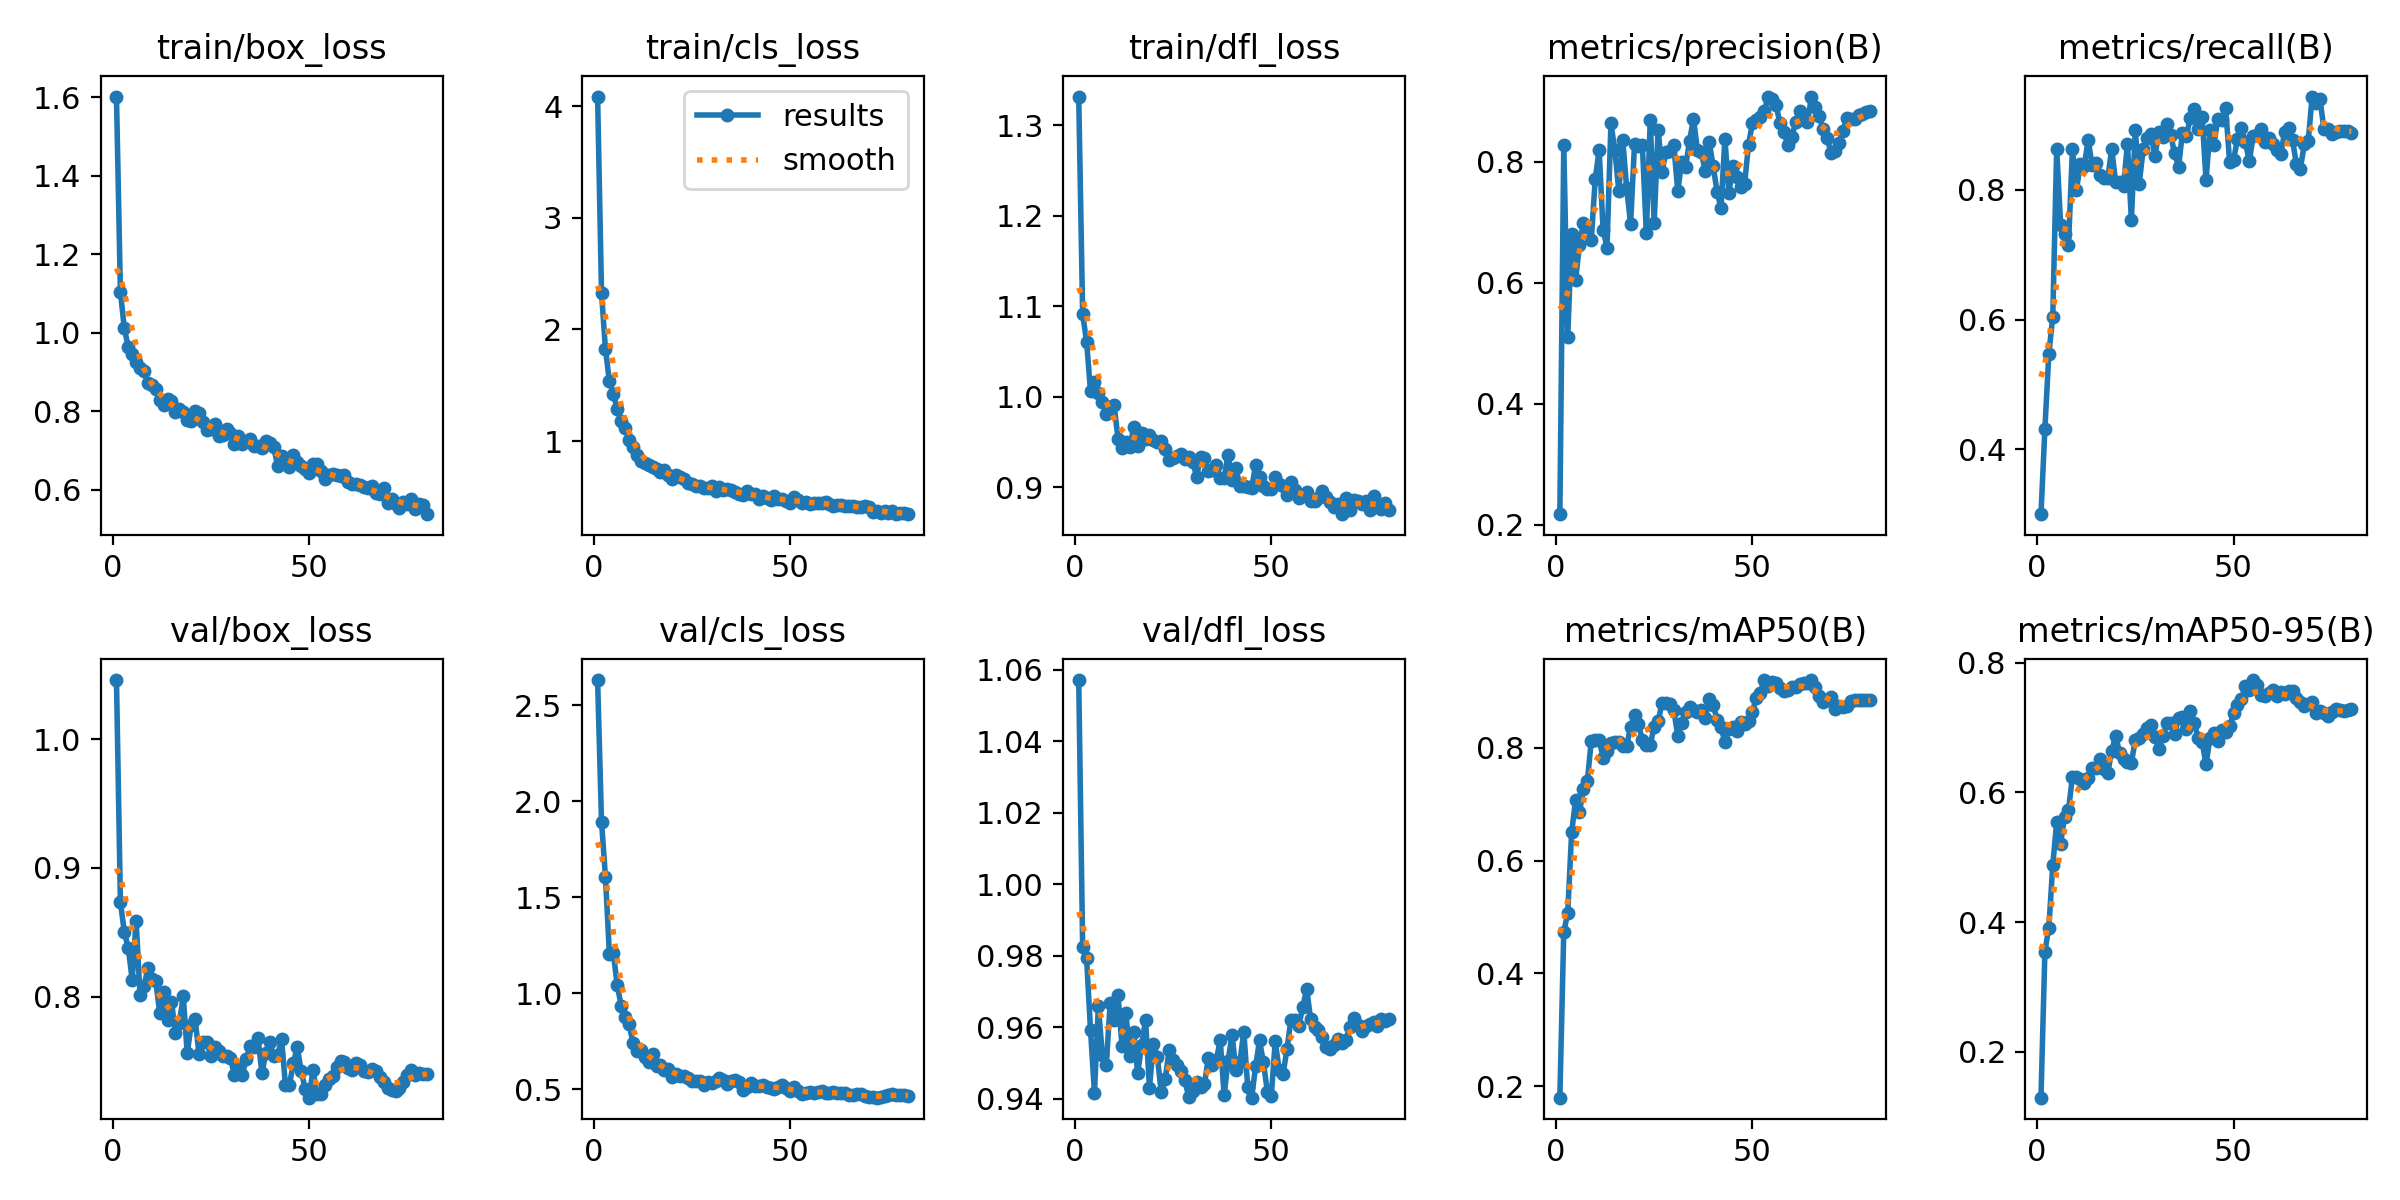

Source data for this figure (header and first rows):
epoch, time, train/box_loss, train/cls_loss, train/dfl_loss, metrics/precision(B), metrics/recall(B), metrics/mAP50(B), metrics/mAP50-95(B), val/box_loss, val/cls_loss, val/dfl_loss, lr/pg0, lr/pg1, lr/pg2
1, 3.203, 1.602, 4.085, 1.332, 0.2176, 0.3003, 0.1794, 0.129, 1.046, 2.632, 1.057, 9.52e-05, 9.52e-05, 9.52e-05
2, 6.307, 1.105, 2.327, 1.091, 0.8279, 0.4319, 0.4735, 0.3545, 0.8737, 1.894, 0.9824, 0.0001927, 0.0001927, 0.0001927
3, 9.285, 1.011, 1.824, 1.061, 0.5095, 0.5476, 0.5069, 0.3912, 0.85, 1.606, 0.9793, 0.0002878, 0.0002878, 0.0002878
4, 12.23, 0.9647, 1.536, 1.006, 0.68, 0.6046, 0.65, 0.4875, 0.838, 1.207, 0.9592, 0.0003804, 0.0003804, 0.0003804
5, 15.13, 0.9474, 1.424, 1.016, 0.6042, 0.8632, 0.7073, 0.5544, 0.8131, 1.21, 0.9416, 0.0004524, 0.0004524, 0.0004524
6, 18, 0.9259, 1.285, 1.004, 0.6627, 0.7465, 0.687, 0.521, 0.859, 1.043, 0.9659, 0.0004465, 0.0004465, 0.0004465
7, 20.82, 0.9101, 1.18, 0.9943, 0.6989, 0.7316, 0.7267, 0.5629, 0.8012, 0.9351, 0.9522, 0.0004407, 0.0004407, 0.0004407
8, 23.67, 0.9024, 1.121, 0.981, 0.6925, 0.7145, 0.7416, 0.5724, 0.808, 0.875, 0.9493, 0.0004348, 0.0004348, 0.0004348
9, 26.54, 0.8717, 1.01, 0.9881, 0.6711, 0.8624, 0.8128, 0.6245, 0.8225, 0.8428, 0.9667, 0.0004289, 0.0004289, 0.0004289
10, 29.4, 0.8673, 0.9511, 0.9909, 0.7706, 0.7991, 0.8139, 0.6236, 0.8136, 0.7418, 0.9619, 0.000423, 0.000423, 0.000423
11, 32.25, 0.8561, 0.8762, 0.9534, 0.8191, 0.8392, 0.8144, 0.6215, 0.8121, 0.7004, 0.9689, 0.0004171, 0.0004171, 0.0004171
12, 35.1, 0.8298, 0.8175, 0.9433, 0.6876, 0.8369, 0.7825, 0.6152, 0.7876, 0.7063, 0.9548, 0.0004112, 0.0004112, 0.0004112
13, 37.91, 0.8157, 0.8061, 0.9497, 0.6581, 0.8767, 0.7952, 0.622, 0.8037, 0.6694, 0.9641, 0.0004053, 0.0004053, 0.0004053
14, 40.73, 0.8327, 0.7882, 0.9438, 0.8629, 0.839, 0.8097, 0.638, 0.7822, 0.6437, 0.9518, 0.0003994, 0.0003994, 0.0003994
15, 43.64, 0.8272, 0.7724, 0.9662, 0.8183, 0.842, 0.8103, 0.6385, 0.7962, 0.6866, 0.9586, 0.0003935, 0.0003935, 0.0003935
16, 46.5, 0.7982, 0.7511, 0.9459, 0.7511, 0.8232, 0.8109, 0.6518, 0.772, 0.6197, 0.9471, 0.0003876, 0.0003876, 0.0003876
17, 49.38, 0.8069, 0.7268, 0.9603, 0.8355, 0.8179, 0.8043, 0.6365, 0.7799, 0.6295, 0.9548, 0.0003818, 0.0003818, 0.0003818
18, 52.31, 0.7996, 0.7396, 0.9527, 0.7564, 0.8178, 0.8037, 0.6302, 0.8003, 0.6, 0.962, 0.0003759, 0.0003759, 0.0003759
19, 55.12, 0.7775, 0.6984, 0.9575, 0.6971, 0.8635, 0.8377, 0.6642, 0.7561, 0.607, 0.943, 0.00037, 0.00037, 0.00037
20, 57.99, 0.7745, 0.6643, 0.9521, 0.8286, 0.8115, 0.859, 0.6873, 0.7781, 0.5654, 0.9554, 0.0003641, 0.0003641, 0.0003641
21, 60.84, 0.8013, 0.6986, 0.9498, 0.8256, 0.8126, 0.8418, 0.6616, 0.7828, 0.5814, 0.9517, 0.0003582, 0.0003582, 0.0003582
22, 63.78, 0.7949, 0.675, 0.9507, 0.8269, 0.8063, 0.8142, 0.6515, 0.7556, 0.5682, 0.9417, 0.0003523, 0.0003523, 0.0003523
23, 66.61, 0.774, 0.6645, 0.9418, 0.6819, 0.8707, 0.8053, 0.6466, 0.7648, 0.5699, 0.9454, 0.0003464, 0.0003464, 0.0003464
24, 69.41, 0.7529, 0.6291, 0.9295, 0.8678, 0.7536, 0.806, 0.646, 0.7645, 0.5593, 0.9535, 0.0003405, 0.0003405, 0.0003405
25, 72.22, 0.7556, 0.6131, 0.9326, 0.6987, 0.8929, 0.8377, 0.6805, 0.7537, 0.5456, 0.9508, 0.0003346, 0.0003346, 0.0003346
26, 75.19, 0.7674, 0.5983, 0.9343, 0.8528, 0.8095, 0.8476, 0.6835, 0.7609, 0.5419, 0.9495, 0.0003287, 0.0003287, 0.0003287
27, 78.01, 0.7381, 0.596, 0.9368, 0.7835, 0.8622, 0.8796, 0.691, 0.7576, 0.5424, 0.9478, 0.0003228, 0.0003228, 0.0003228
28, 80.86, 0.739, 0.5811, 0.9315, 0.8164, 0.8803, 0.8797, 0.6996, 0.7544, 0.524, 0.9451, 0.000317, 0.000317, 0.000317
29, 83.7, 0.755, 0.5826, 0.9328, 0.8181, 0.8856, 0.8779, 0.7035, 0.7538, 0.5394, 0.9404, 0.0003111, 0.0003111, 0.0003111
30, 86.55, 0.7441, 0.5999, 0.9283, 0.8266, 0.8527, 0.8672, 0.6851, 0.7528, 0.5355, 0.9421, 0.0003052, 0.0003052, 0.0003052
31, 89.38, 0.7159, 0.5557, 0.9115, 0.751, 0.8888, 0.8214, 0.6673, 0.7389, 0.5433, 0.9447, 0.0002993, 0.0002993, 0.0002993
32, 92.16, 0.7374, 0.5908, 0.9337, 0.7995, 0.8821, 0.8438, 0.6871, 0.7458, 0.5606, 0.9433, 0.0002934, 0.0002934, 0.0002934
33, 94.97, 0.7164, 0.5597, 0.9321, 0.7914, 0.9018, 0.8644, 0.707, 0.7394, 0.5466, 0.9442, 0.0002875, 0.0002875, 0.0002875
34, 97.82, 0.7258, 0.5707, 0.9178, 0.834, 0.8849, 0.872, 0.7072, 0.7516, 0.5274, 0.9515, 0.0002816, 0.0002816, 0.0002816
35, 100.7, 0.7287, 0.5598, 0.9186, 0.8708, 0.8562, 0.8679, 0.6895, 0.762, 0.545, 0.9493, 0.0002757, 0.0002757, 0.0002757
36, 103.5, 0.7121, 0.5456, 0.924, 0.8194, 0.8355, 0.8646, 0.7153, 0.7612, 0.5515, 0.9507, 0.0002698, 0.0002698, 0.0002698
37, 106.4, 0.7126, 0.5291, 0.9106, 0.8154, 0.888, 0.8671, 0.7167, 0.7679, 0.5371, 0.9563, 0.0002639, 0.0002639, 0.0002639
38, 109.2, 0.7078, 0.5193, 0.9104, 0.7836, 0.8836, 0.8527, 0.6975, 0.7408, 0.4953, 0.941, 0.0002581, 0.0002581, 0.0002581
39, 112, 0.7257, 0.5503, 0.9354, 0.832, 0.9113, 0.8878, 0.7263, 0.7561, 0.5146, 0.9504, 0.0002522, 0.0002522, 0.0002522
40, 114.9, 0.7209, 0.5299, 0.9075, 0.7928, 0.9248, 0.8767, 0.7066, 0.7652, 0.5334, 0.9579, 0.0002463, 0.0002463, 0.0002463
41, 117.8, 0.7098, 0.5256, 0.921, 0.7502, 0.8939, 0.8503, 0.684, 0.7539, 0.517, 0.948, 0.0002404, 0.0002404, 0.0002404
42, 120.6, 0.661, 0.4818, 0.9008, 0.7238, 0.9128, 0.8369, 0.6778, 0.755, 0.5194, 0.9502, 0.0002345, 0.0002345, 0.0002345
43, 123.4, 0.6864, 0.5051, 0.9017, 0.8377, 0.8149, 0.8104, 0.6434, 0.7669, 0.5243, 0.9587, 0.0002286, 0.0002286, 0.0002286
44, 126.2, 0.67, 0.4943, 0.9004, 0.7475, 0.8923, 0.8341, 0.6842, 0.7314, 0.5121, 0.9432, 0.0002227, 0.0002227, 0.0002227
45, 129.1, 0.6584, 0.4711, 0.8989, 0.7919, 0.8695, 0.8366, 0.6921, 0.7316, 0.5072, 0.9402, 0.0002168, 0.0002168, 0.0002168
46, 131.9, 0.6891, 0.5046, 0.9242, 0.7746, 0.9099, 0.83, 0.6796, 0.7484, 0.5027, 0.949, 0.0002109, 0.0002109, 0.0002109
47, 134.7, 0.6712, 0.4809, 0.9111, 0.7576, 0.9082, 0.8456, 0.6967, 0.7608, 0.5149, 0.9562, 0.000205, 0.000205, 0.000205
48, 137.5, 0.6606, 0.4794, 0.9018, 0.7627, 0.9254, 0.8419, 0.6935, 0.7422, 0.5225, 0.9501, 0.0001991, 0.0001991, 0.0001991
49, 140.3, 0.6523, 0.4681, 0.8978, 0.8276, 0.8425, 0.8486, 0.7018, 0.7286, 0.5054, 0.9418, 0.0001933, 0.0001933, 0.0001933
50, 143.2, 0.6435, 0.4465, 0.8977, 0.8641, 0.8466, 0.8646, 0.7221, 0.7217, 0.4932, 0.9408, 0.0001874, 0.0001874, 0.0001874
51, 146, 0.6656, 0.4958, 0.9116, 0.8685, 0.878, 0.8891, 0.7344, 0.7429, 0.5103, 0.956, 0.0001815, 0.0001815, 0.0001815
52, 148.8, 0.667, 0.4727, 0.9038, 0.8734, 0.8959, 0.898, 0.7439, 0.7242, 0.4938, 0.948, 0.0001756, 0.0001756, 0.0001756
53, 151.7, 0.6475, 0.4483, 0.9009, 0.8831, 0.8737, 0.9205, 0.7645, 0.7245, 0.4769, 0.9469, 0.0001697, 0.0001697, 0.0001697
54, 154.5, 0.6269, 0.4561, 0.8914, 0.9074, 0.8444, 0.9099, 0.758, 0.7313, 0.4796, 0.954, 0.0001638, 0.0001638, 0.0001638
55, 157.4, 0.6378, 0.4396, 0.9057, 0.9029, 0.8831, 0.9164, 0.7734, 0.7362, 0.4852, 0.962, 0.0001579, 0.0001579, 0.0001579
56, 160.2, 0.64, 0.4445, 0.8967, 0.8932, 0.8853, 0.9153, 0.7657, 0.7388, 0.4826, 0.9619, 0.000152, 0.000152, 0.000152
57, 163, 0.6393, 0.4415, 0.8879, 0.8638, 0.8934, 0.9071, 0.75, 0.7456, 0.4852, 0.9604, 0.0001461, 0.0001461, 0.0001461
58, 165.9, 0.6356, 0.4493, 0.8913, 0.8493, 0.8739, 0.9012, 0.7483, 0.7498, 0.4916, 0.9656, 0.0001402, 0.0001402, 0.0001402
59, 168.7, 0.6379, 0.455, 0.8943, 0.8267, 0.8797, 0.9021, 0.7542, 0.7495, 0.4831, 0.9706, 0.0001344, 0.0001344, 0.0001344
60, 171.5, 0.6199, 0.4363, 0.8846, 0.8401, 0.8703, 0.9077, 0.7574, 0.7444, 0.4793, 0.9622, 0.0001285, 0.0001285, 0.0001285
... 20 more rows
